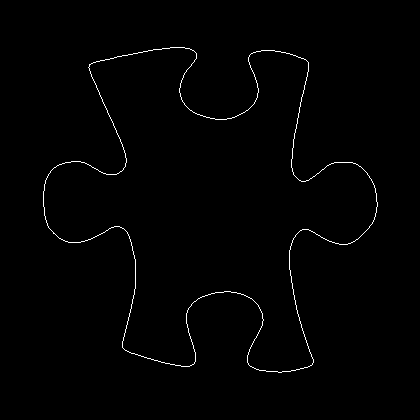

The table this chart was drawn from, first rows:
43, 191
43, 192
43, 193
43, 194
43, 195
43, 196
43, 197
43, 198
43, 199
43, 200
43, 201
43, 202
43, 203
43, 204
43, 205
43, 206
44, 207
44, 208
44, 209
44, 210
44, 211
44, 212
44, 213
44, 214
44, 215
45, 216
45, 217
45, 218
45, 219
46, 220
46, 221
46, 222
47, 223
47, 224
47, 225
48, 226
48, 227
49, 228
50, 229
51, 230
52, 231
53, 232
53, 233
54, 233
55, 234
56, 235
57, 236
58, 237
59, 238
60, 238
61, 239
62, 239
63, 240
64, 240
65, 241
66, 241
67, 241
68, 242
69, 242
70, 242
71, 242
... 1,467 more rows
